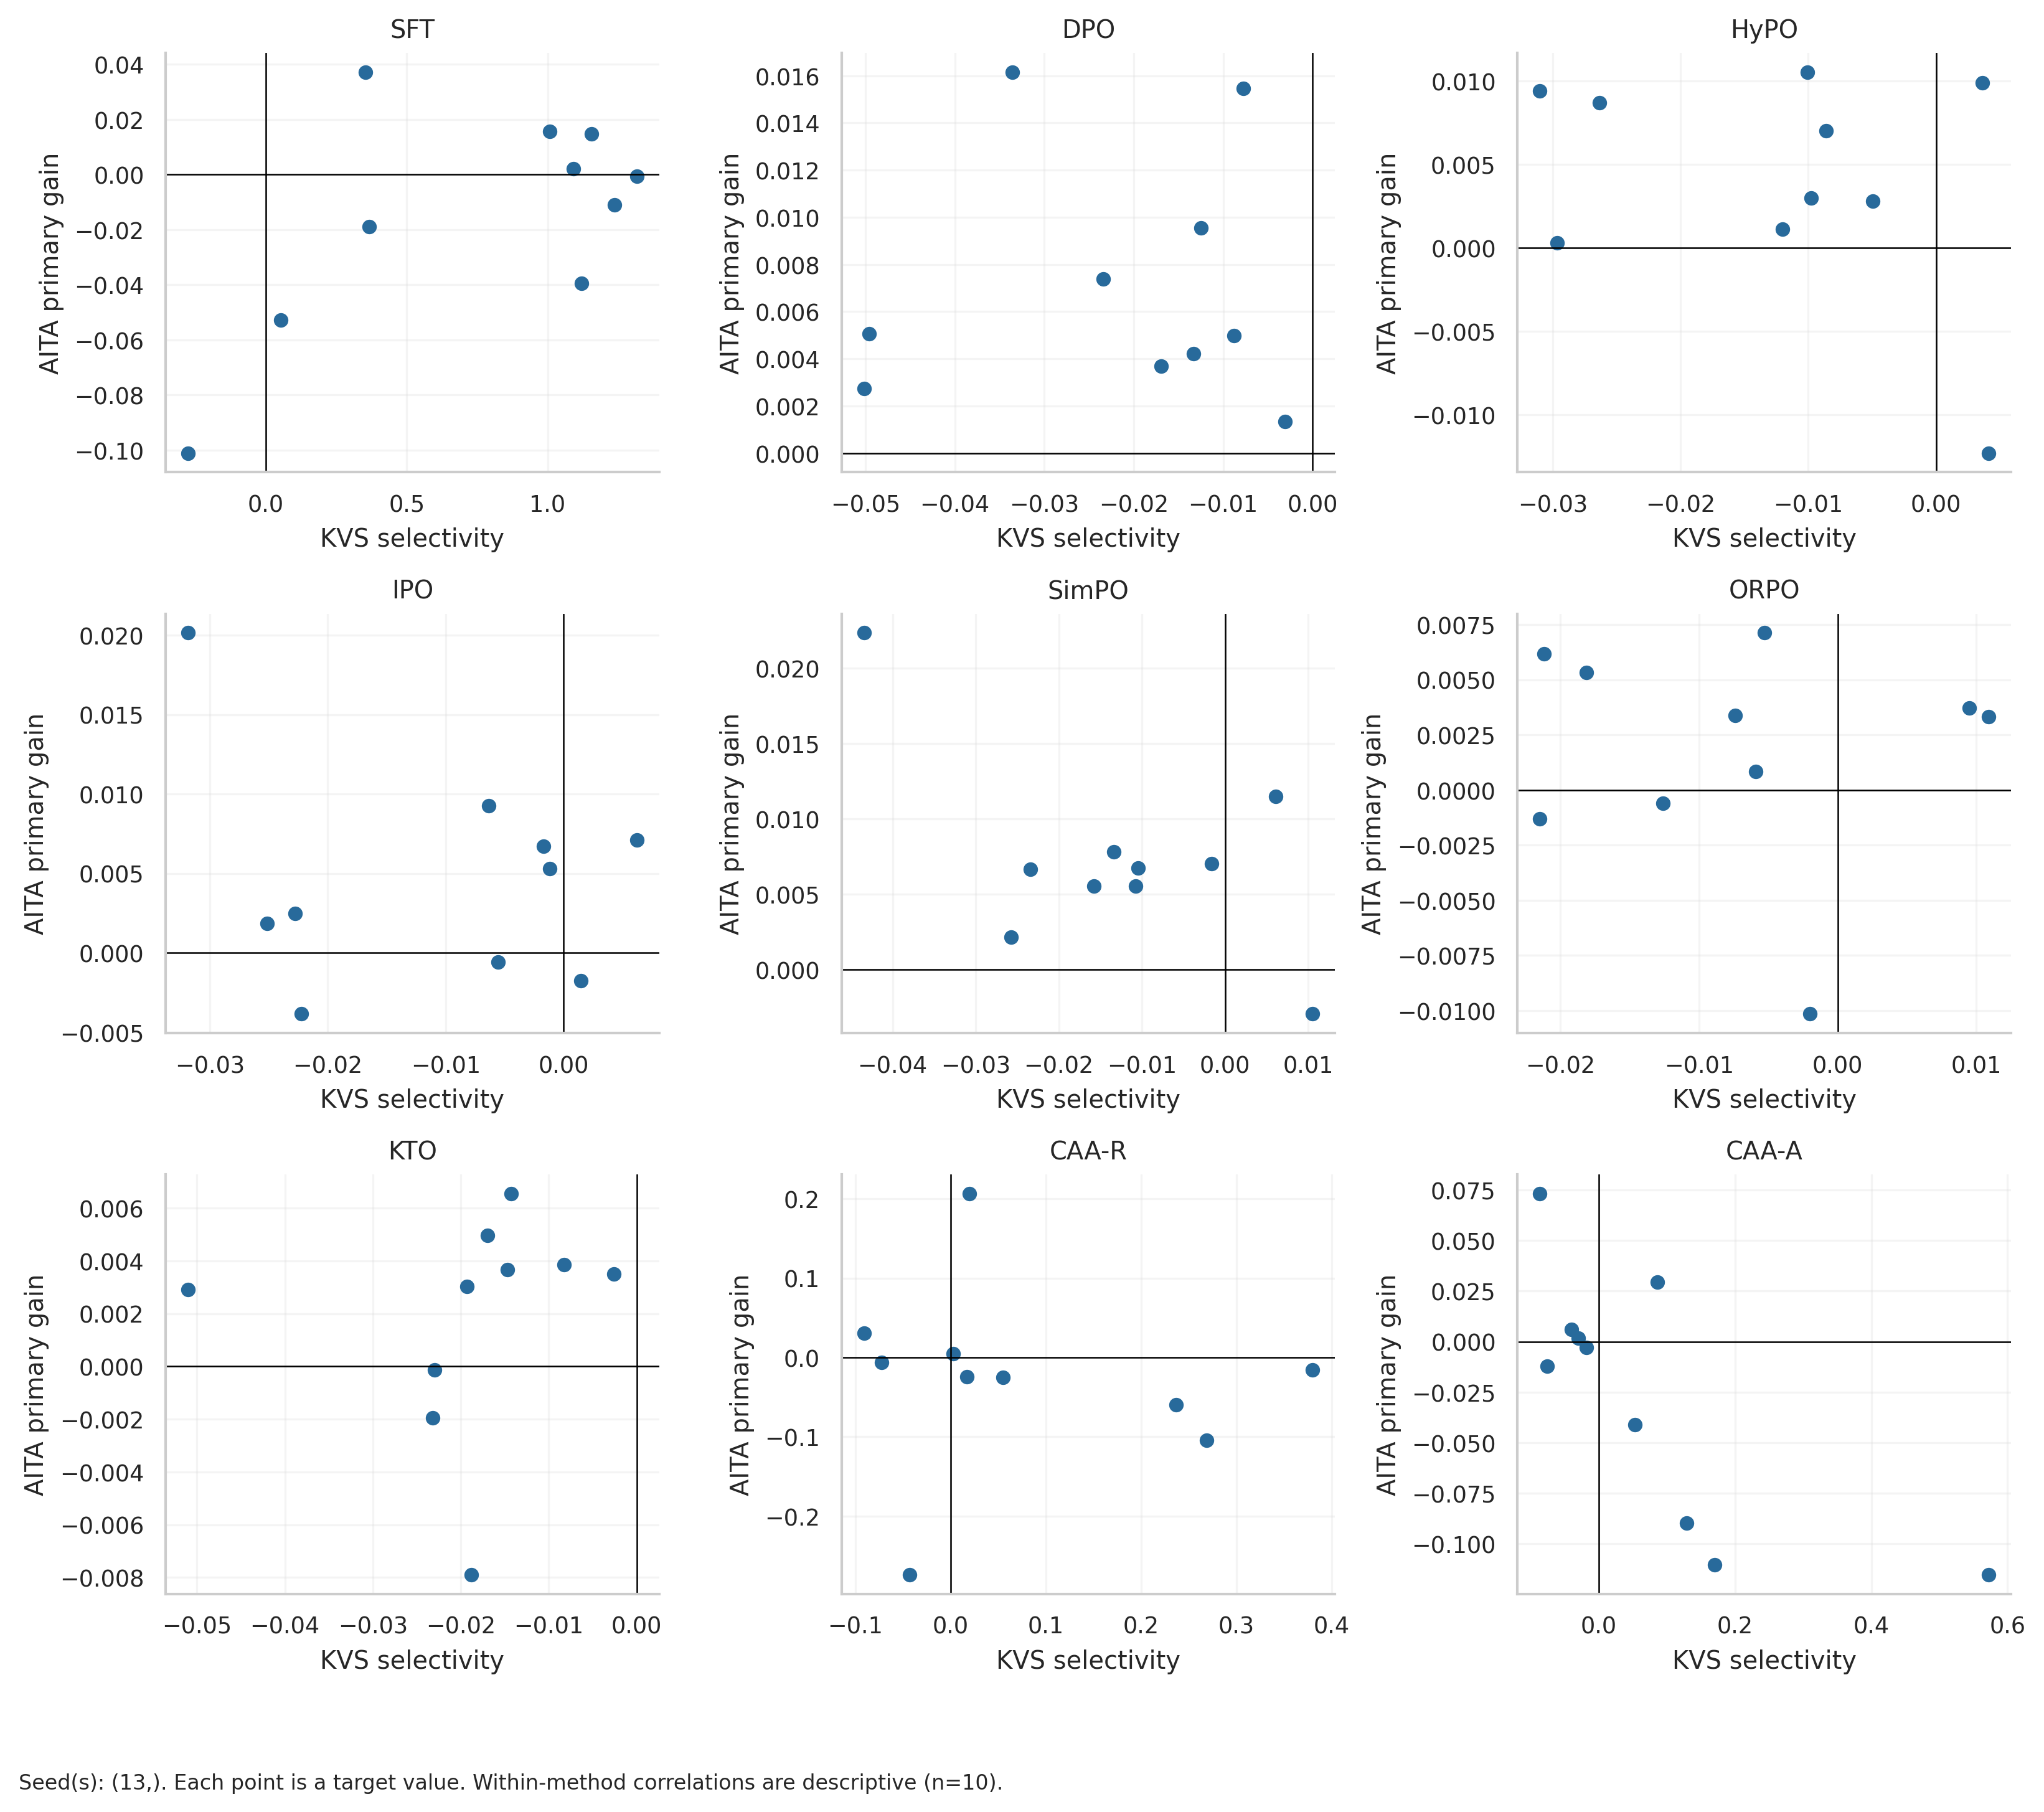

The data file committed next to this chart (first rows):
method, target_level_spearman_rho, n_target_values, positive_on_both_values, positive_KVS_negative_AITA_values
caa_attention, -0.7455, 10, 1, 4
caa_residual, -0.3576, 10, 2, 5
dpo, -0.05455, 10, 0, 0
hypo, -0.1515, 10, 1, 1
ipo, -0.09091, 10, 1, 1
kto, 0.6606, 10, 0, 0
orpo, -0.01818, 10, 2, 0
sft, 0.3091, 10, 4, 5
simpo, -0.1273, 10, 1, 1
